Photos from the image-classification dataset "archive_augmented" in the GitHub repository SvenjaDre/Digit-Classification-Pytorch. Its 3 classes are: glioma, meningioma, no tumor.

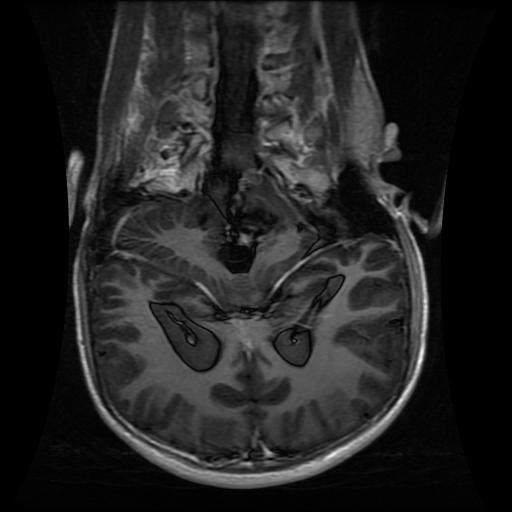
Label: glioma

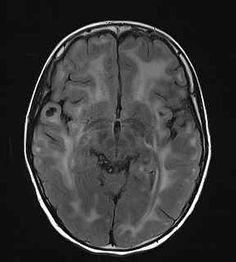
Label: no tumor

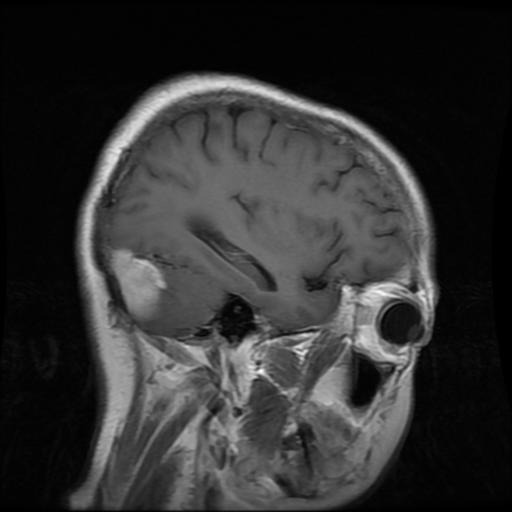
Label: meningioma

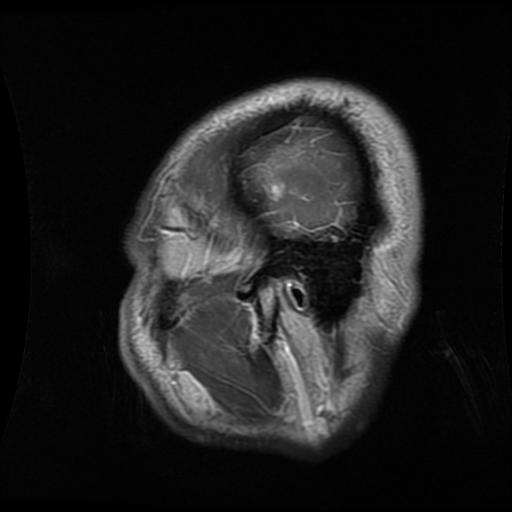
Label: glioma

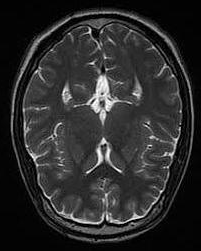
Label: no tumor
